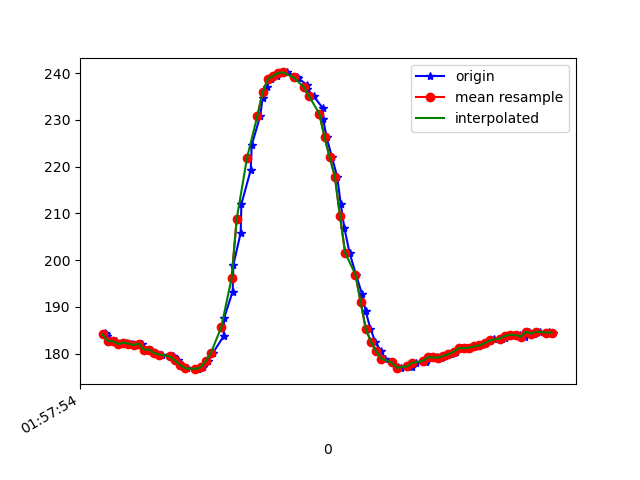

Source data for this figure (header and first rows):
1617847074108, 542717709875503, 184.375, -261.32812, -78.515625
1617847074112, 542717729042882, 184.1, -260.8, -77.83
1617847074119, 542717748332346, 183.8, -261.1, -78.81
1617847074136, 542717767377639, 182.7, -261.3, -78.52
1617847074153, 542717786361890, 182.6, -261.6, -78.71
1617847074173, 542717805376663, 182, -262.1, -78.52
1617847074195, 542717824391435, 182.3, -262.7, -79.1
1617847074215, 542717843467250, 182.1, -262.4, -78.91
1617847074237, 542717862909320, 181.8, -262.1, -78.52
1617847074253, 542717881832529, 182.1, -262.5, -78.52
1617847074271, 542717900908344, 180.9, -262.5, -78.03
1617847074289, 542717920014680, 180.9, -263.4, -78.42
1617847074308, 542717939059974, 180.1, -263.3, -78.52
1617847074332, 542717958135789, 179.8, -264.1, -79.1
1617847074373, 542717977333689, 179.5, -264.1, -78.81
1617847074377, 542717996348461, 179.3, -264.1, -79.1
1617847074392, 542718015668446, 178.6, -265, -79.39
1617847074409, 542718034927389, 177.5, -265.4, -79.39
1617847074428, 542718054125289, 176.9, -265.4, -79.39
1617847074467, 542718073079019, 176.7, -265.7, -79.2
1617847074470, 542718092154834, 176.8, -265.3, -79.79
1617847074489, 542718111535862, 177.1, -264.6, -79.1
1617847074509, 542718130733762, 178.4, -263.5, -78.81
1617847074528, 542718149748534, 180.2, -261.7, -79.39
1617847074569, 542718169068520, 183.7, -260.4, -79.88
1617847074571, 542718188754761, 187.6, -259.6, -79.88
1617847074604, 542718207739012, 193.3, -258.3, -78.52
1617847074607, 542718227028476, 199, -257.5, -78.32
1617847074635, 542718246287418, 205.8, -255.6, -75.88
1617847074638, 542718265454797, 212, -254.3, -72.95
1617847074674, 542718285018953, 219.2, -253.1, -70.31
1617847074678, 542718304033725, 224.6, -252.6, -65.82
1617847074711, 542718323628402, 230.9, -253.6, -61.43
1617847074720, 542718342460047, 234.7, -254.9, -58.59
1617847074736, 542718361688468, 237.1, -256.2, -53.71
1617847074753, 542718380703241, 238.7, -257.1, -52.25
1617847074775, 542718399992705, 239.4, -257.4, -50.2
1617847074797, 542718419099041, 240, -256.7, -49.22
1617847074815, 542718438235898, 240.1, -255.7, -48.83
1617847074854, 542718457586405, 239.3, -254.5, -49.12
1617847074858, 542718476753784, 238.9, -253.4, -49.8
1617847074892, 542718496195854, 237.5, -252.4, -50.29
1617847074894, 542718515302191, 236.5, -252, -52.93
1617847074918, 542718534652697, 235.1, -250.8, -55.37
1617847074953, 542718554399981, 232.5, -250.4, -58.3
1617847074955, 542718573292668, 230.1, -250.4, -61.04
1617847074968, 542718592704217, 226.3, -250.8, -65.14
1617847074989, 542718611871596, 222, -251.1, -68.26
1617847075009, 542718631771486, 217.9, -251.5, -72.27
1617847075023, 542718650755737, 211.9, -252.4, -74.51
1617847075037, 542718669953637, 206.8, -252.5, -75.98
1617847075057, 542718689151538, 201.6, -254.1, -76.76
1617847075082, 542718708379959, 196.9, -254.8, -77.73
1617847075105, 542718727150561, 192.8, -255.3, -79.2
1617847075119, 542718746440025, 189.2, -255.6, -79.39
1617847075138, 542718765546361, 185.3, -256.9, -79.59
1617847075157, 542718784744261, 182.5, -257.9, -79.88
1617847075179, 542718803759034, 180.5, -259.4, -80.47
1617847075196, 542718822773806, 178.9, -260.1, -79.49
1617847075220, 542718845847912, 178.1, -260.5, -79.88
1617847075246, 542718864984769, 177.1, -261.5, -79.59
... 32 more rows
